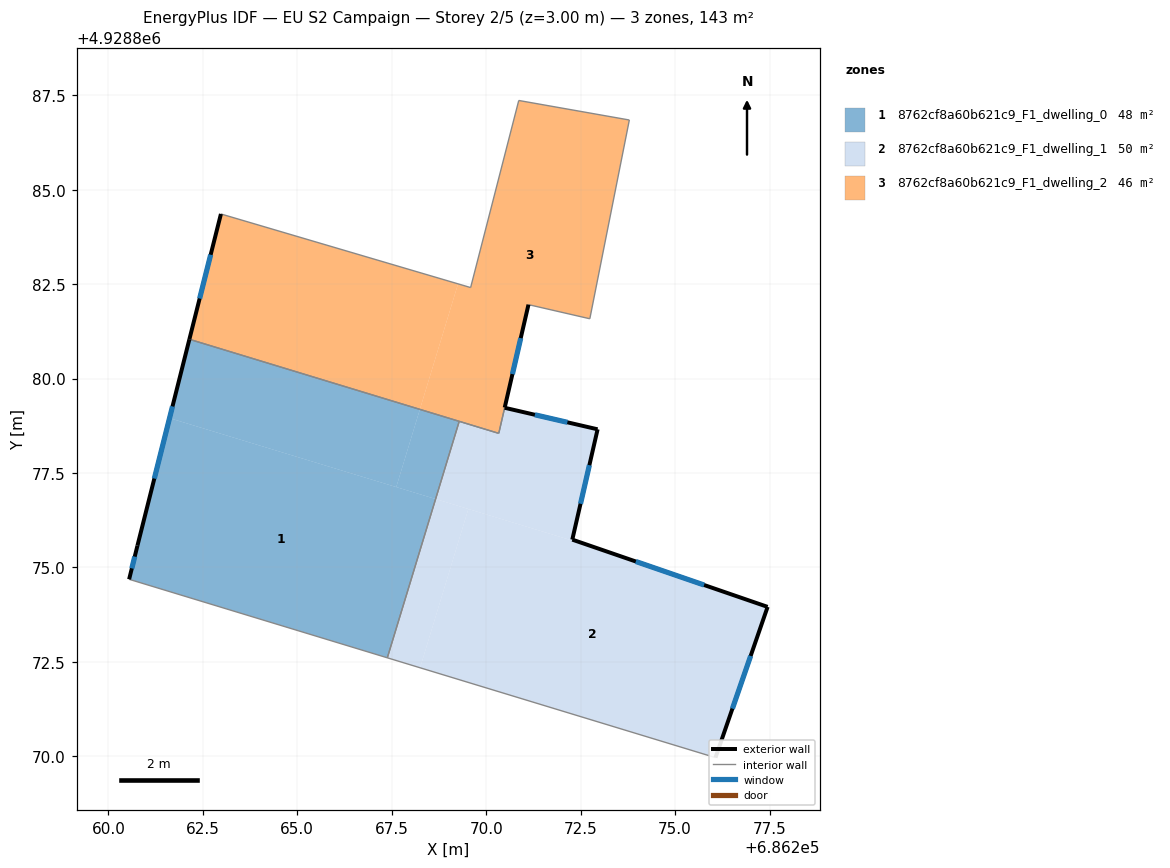
=== STOREY PLAN SPEC (per zone: floor XY polygon, exterior-wall plan segments, windows/doors) ===
zone 1: 8762cf8a60b621c9_F1_dwelling_0  (47.8 m²)
  floor: (686268.66, 4928876.81) (686267.38, 4928872.61) (686260.55, 4928874.69) (686260.77, 4928875.58) (686261.62, 4928878.95)
  floor: (686268.24, 4928879.18) (686267.62, 4928877.13) (686261.62, 4928878.95) (686262.14, 4928881.04)
  floor: (686269.29, 4928878.87) (686268.66, 4928876.81) (686267.62, 4928877.13) (686268.24, 4928879.18)
  exterior wall: (686260.77, 4928875.58) – (686260.55, 4928874.69)  [0.9 m]
    window: (686260.70, 4928875.29) – (686260.62, 4928874.98)  [0.3 m²]
  exterior wall: (686262.14, 4928881.04) – (686260.77, 4928875.58)  [5.6 m]
    window: (686261.70, 4928879.26) – (686261.22, 4928877.35)  [2.1 m²]
  interior walls: 3
zone 2: 8762cf8a60b621c9_F1_dwelling_1  (49.8 m²)
  floor: (686277.45, 4928873.96) (686276.07, 4928869.97) (686268.25, 4928872.35) (686269.53, 4928876.55) (686272.92, 4928875.52)
  floor: (686269.53, 4928876.55) (686268.25, 4928872.35) (686267.38, 4928872.61) (686268.66, 4928876.81)
  floor: (686272.95, 4928878.66) (686272.28, 4928875.74) (686272.92, 4928875.52) (686268.66, 4928876.81) (686269.29, 4928878.87) (686270.33, 4928878.55) (686270.49, 4928879.23)
  exterior wall: (686276.07, 4928869.97) – (686277.45, 4928873.96)  [4.2 m]
    window: (686276.52, 4928871.26) – (686277.00, 4928872.66)  [1.5 m²]
  exterior wall: (686272.95, 4928878.66) – (686270.49, 4928879.23)  [2.5 m]
    window: (686272.15, 4928878.84) – (686271.29, 4928879.04)  [0.9 m²]
  exterior wall: (686272.28, 4928875.74) – (686272.95, 4928878.66)  [3.0 m]
    window: (686272.50, 4928876.69) – (686272.73, 4928877.71)  [1.1 m²]
  exterior wall: (686277.45, 4928873.96) – (686272.28, 4928875.74)  [5.5 m]
    window: (686275.77, 4928874.54) – (686273.96, 4928875.16)  [2.0 m²]
  interior walls: 4
zone 3: 8762cf8a60b621c9_F1_dwelling_2  (45.8 m²)
  floor: (686273.79, 4928886.84) (686272.74, 4928881.58) (686271.12, 4928881.96) (686270.33, 4928878.55) (686268.24, 4928879.19) (686269.26, 4928882.51) (686269.59, 4928882.41) (686270.86, 4928887.36)
  floor: (686269.26, 4928882.51) (686268.24, 4928879.19) (686262.14, 4928881.04) (686262.98, 4928884.36)
  exterior wall: (686262.98, 4928884.36) – (686262.14, 4928881.04)  [3.4 m]
    window: (686262.71, 4928883.28) – (686262.42, 4928882.12)  [1.3 m²]
  exterior wall: (686270.49, 4928879.23) – (686271.12, 4928881.96)  [2.8 m]
    window: (686270.69, 4928880.12) – (686270.91, 4928881.07)  [1.0 m²]
  interior walls: 8

=== DERIVED (storey summary) ===
Building: EU S2 Campaign
Storey: 2 of 5  (floor level z = 3.00 m)
Storey gross floor area: 143.4 m²
Zones on this storey: 3
  - 8762cf8a60b621c9_F1_dwelling_0: floor 47.8 m²; exterior wall 6.6 m (19.7 m²); 2 window(s) 2.4 m²; WWR 12.2%
  - 8762cf8a60b621c9_F1_dwelling_1: floor 49.8 m²; exterior wall 15.2 m (45.6 m²); 4 window(s) 5.6 m²; WWR 12.2%
  - 8762cf8a60b621c9_F1_dwelling_2: floor 45.8 m²; exterior wall 6.2 m (18.7 m²); 2 window(s) 2.3 m²; WWR 12.2%
Zone adjacency (shared interzone walls):
  - 8762cf8a60b621c9_F1_dwelling_0 ↔ 8762cf8a60b621c9_F1_dwelling_1
  - 8762cf8a60b621c9_F1_dwelling_0 ↔ 8762cf8a60b621c9_F1_dwelling_2
  - 8762cf8a60b621c9_F1_dwelling_1 ↔ 8762cf8a60b621c9_F1_dwelling_2